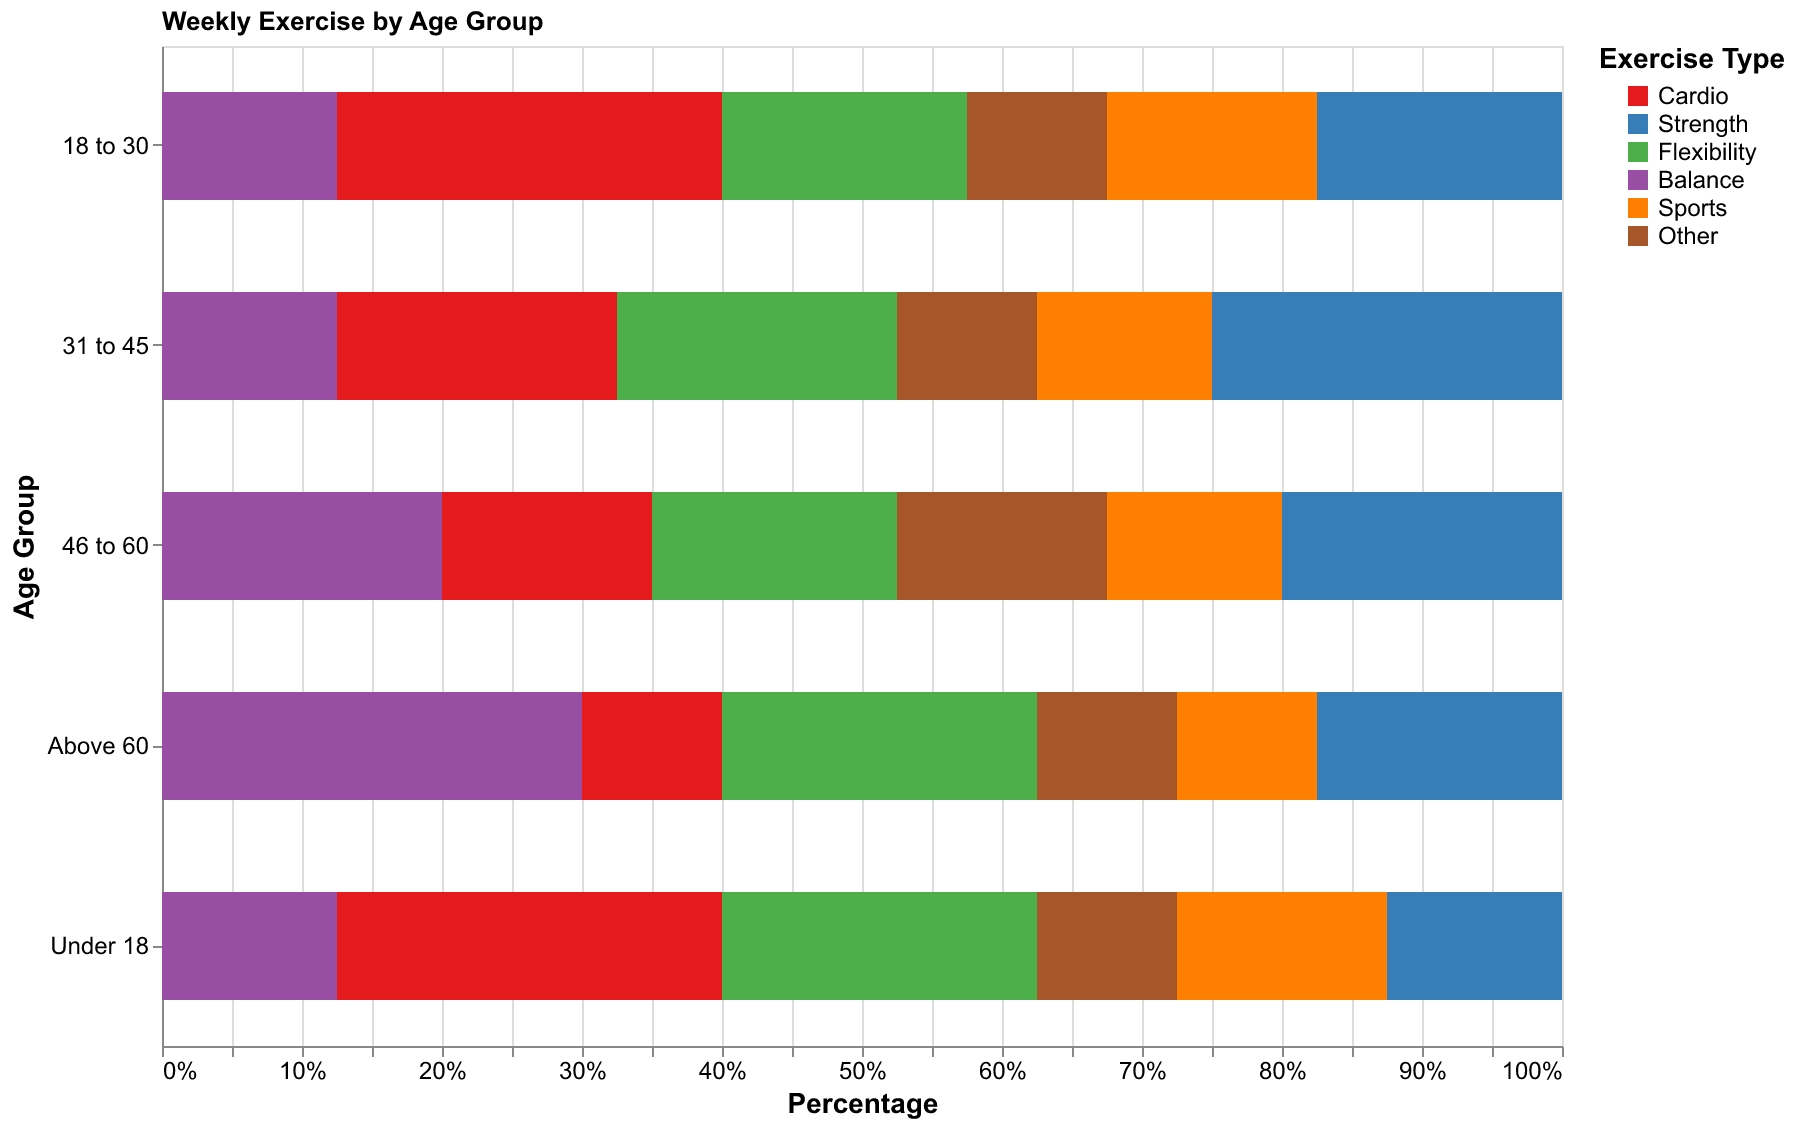

The data file committed next to this chart (first rows):
Age Group, Cardio, Strength, Flexibility, Balance, Sports, Other
Under 18, 25, 15, 20, 15, 15, 10
18 to 30, 30, 20, 15, 10, 15, 10
31 to 45, 20, 25, 20, 10, 15, 10
46 to 60, 15, 20, 20, 20, 10, 15
Above 60, 10, 15, 25, 30, 10, 10
Under 18, 30, 10, 25, 10, 15, 10
18 to 30, 25, 15, 20, 15, 15, 10
31 to 45, 20, 25, 20, 15, 10, 10
46 to 60, 15, 20, 15, 20, 15, 15
Above 60, 10, 20, 20, 30, 10, 10
